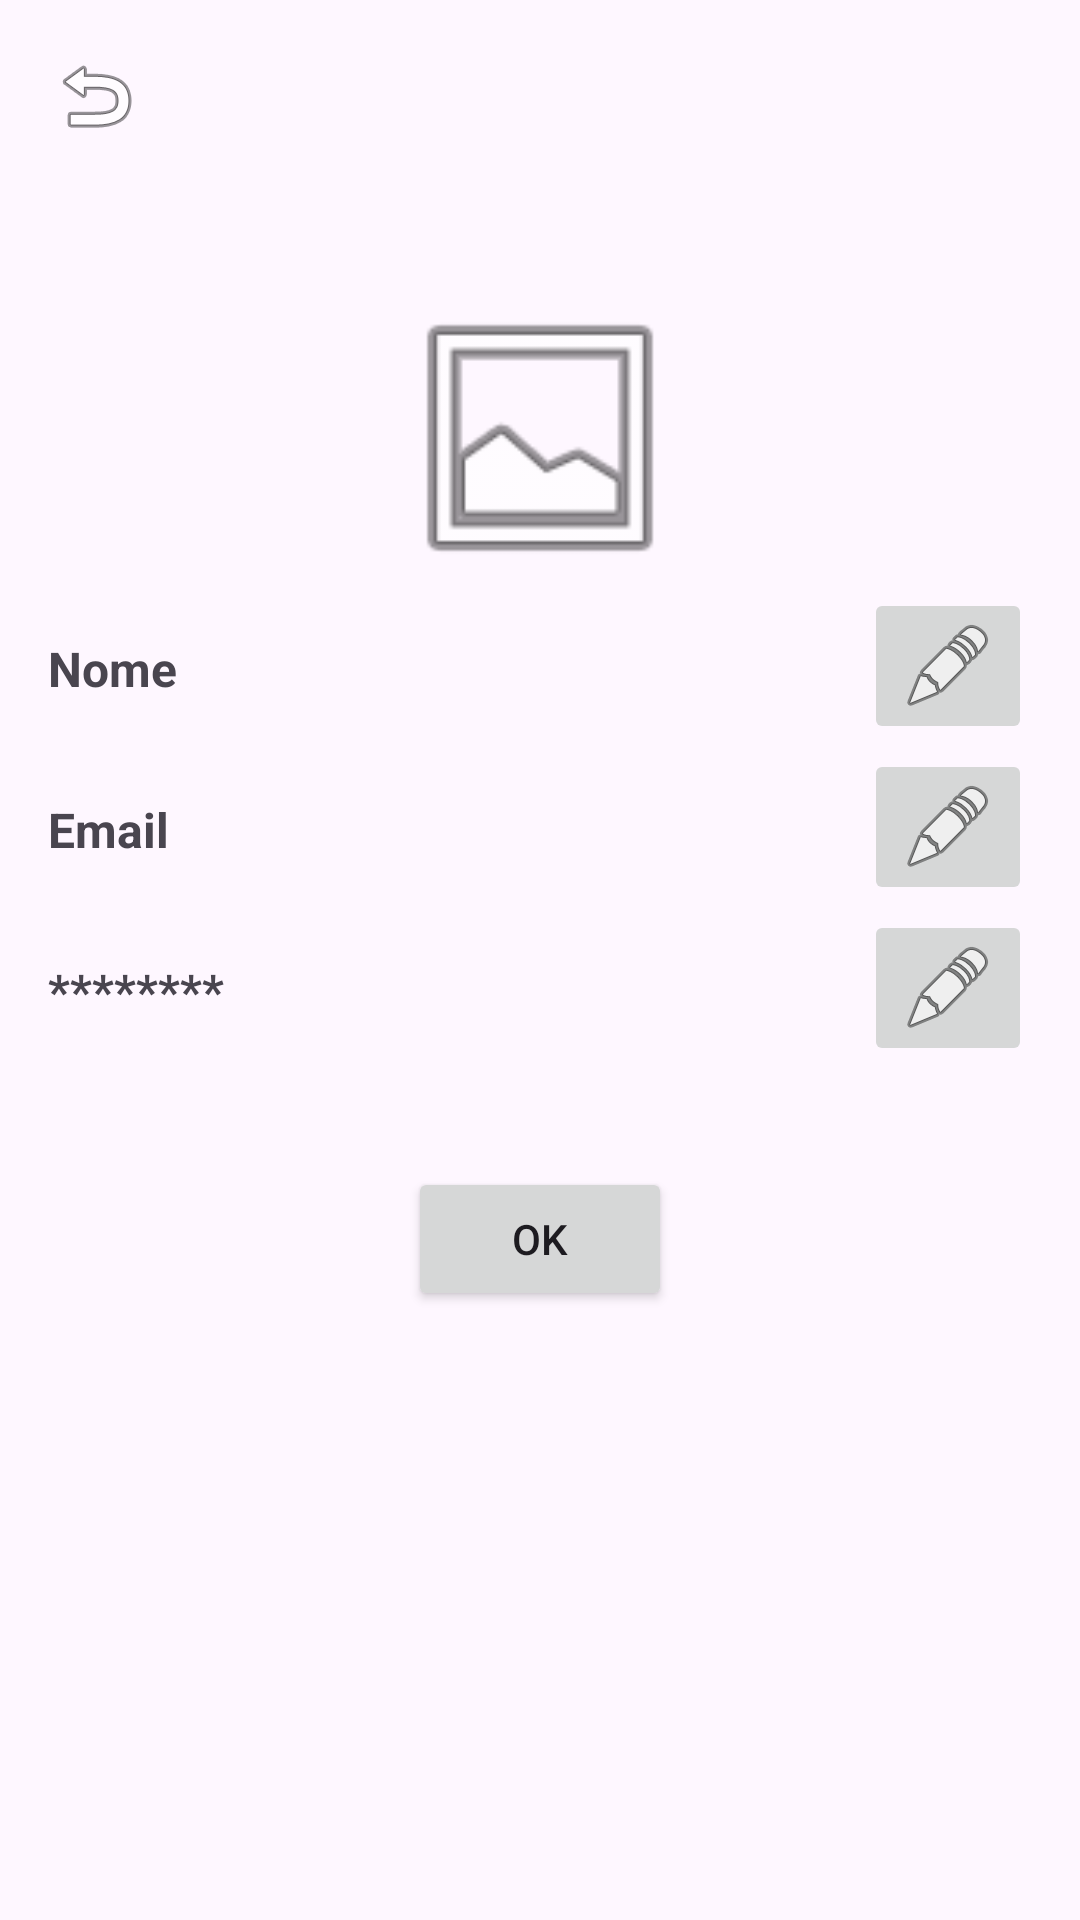

The Android layout XML behind this screen, and the referenced resources:
<!-- AndroidManifest.xml: application theme Theme.MyApplication -->
<!-- res/layout/activity_perfil.xml -->
<?xml version="1.0" encoding="utf-8"?>
<androidx.constraintlayout.widget.ConstraintLayout
    xmlns:android="http://schemas.android.com/apk/res/android"
    xmlns:app="http://schemas.android.com/apk/res-auto"
    xmlns:tools="http://schemas.android.com/tools"
    android:layout_width="match_parent"
    android:layout_height="match_parent"
    tools:context="com.example.myapplication.Perfil">

    


    
    <ImageButton
        android:id="@+id/btnBack"
        android:layout_width="wrap_content"
        android:layout_height="wrap_content"
        android:background="?attr/selectableItemBackgroundBorderless"
        android:contentDescription="Botão de voltar"
        android:src="@android:drawable/ic_menu_revert"
        app:layout_constraintTop_toTopOf="parent"
        app:layout_constraintStart_toStartOf="parent"
        android:padding="16dp" />

    
    <ImageView
        android:id="@+id/imgPerfil"
        android:layout_width="100dp"
        android:layout_height="100dp"
        android:layout_marginTop="32dp"
        android:contentDescription="Foto de perfil"
        android:src="@android:drawable/ic_menu_gallery"
        app:layout_constraintTop_toBottomOf="@id/btnBack"
        app:layout_constraintStart_toStartOf="parent"
        app:layout_constraintEnd_toEndOf="parent" />

    
    <TextView
        android:id="@+id/txtNome"
        android:layout_width="0dp"
        android:layout_height="wrap_content"
        android:text="Nome"
        android:textSize="16sp"
        android:textStyle="bold"
        app:layout_constraintTop_toBottomOf="@id/imgPerfil"
        app:layout_constraintStart_toStartOf="parent"
        app:layout_constraintEnd_toEndOf="parent"
        android:padding="16dp" />

    <ImageButton
        android:id="@+id/btnEditarNome"
        android:layout_width="wrap_content"
        android:layout_height="wrap_content"
        android:src="@android:drawable/ic_menu_edit"
        android:contentDescription="Editar Nome"
        app:layout_constraintTop_toTopOf="@id/txtNome"
        app:layout_constraintEnd_toEndOf="parent"
        android:layout_marginEnd="16dp" />

    
    <TextView
        android:id="@+id/txtEmail"
        android:layout_width="0dp"
        android:layout_height="wrap_content"
        android:text="Email"
        android:textSize="16sp"
        android:textStyle="bold"
        app:layout_constraintTop_toBottomOf="@id/txtNome"
        app:layout_constraintStart_toStartOf="parent"
        app:layout_constraintEnd_toEndOf="parent"
        android:padding="16dp" />

    <ImageButton
        android:id="@+id/btnEditarEmail"
        android:layout_width="wrap_content"
        android:layout_height="wrap_content"
        android:src="@android:drawable/ic_menu_edit"
        android:contentDescription="Editar Email"
        app:layout_constraintTop_toTopOf="@id/txtEmail"
        app:layout_constraintEnd_toEndOf="parent"
        android:layout_marginEnd="16dp" />

    
    <TextView
        android:id="@+id/txtSenha"
        android:layout_width="0dp"
        android:layout_height="wrap_content"
        android:text="********"
        android:textSize="16sp"
        android:textStyle="bold"
        app:layout_constraintTop_toBottomOf="@id/txtEmail"
        app:layout_constraintStart_toStartOf="parent"
        app:layout_constraintEnd_toEndOf="parent"
        android:padding="16dp" />

    <ImageButton
        android:id="@+id/btnEditarSenha"
        android:layout_width="wrap_content"
        android:layout_height="wrap_content"
        android:src="@android:drawable/ic_menu_edit"
        android:contentDescription="Editar Senha"
        app:layout_constraintTop_toTopOf="@id/txtSenha"
        app:layout_constraintEnd_toEndOf="parent"
        android:layout_marginEnd="16dp" />

    
    <Button
        android:id="@+id/btnConfirmar"
        android:layout_width="wrap_content"
        android:layout_height="wrap_content"
        android:text="OK"
        app:layout_constraintTop_toBottomOf="@id/txtSenha"
        app:layout_constraintStart_toStartOf="parent"
        app:layout_constraintEnd_toEndOf="parent"
        android:layout_marginTop="32dp" />

</androidx.constraintlayout.widget.ConstraintLayout>
<!-- resources referenced by this layout -->
<resources>
  <style name="Theme.MyApplication" parent="Base.Theme.MyApplication" />
  <style name="Base.Theme.MyApplication" parent="Theme.Material3.DayNight.NoActionBar">
          
          <item name="colorPrimary">@color/lavender</item>
          <item name="colorPrimaryVariant">@color/purple_700</item>
          <item name="colorOnPrimary">@color/white</item>
          
          <item name="colorSecondary">@color/teal_200</item>
          <item name="colorSecondaryVariant">@color/teal_700</item>
          <item name="colorOnSecondary">@color/black</item>
          
          <item name="android:statusBarColor">?attr/colorPrimaryVariant</item>
      </style>
  <color name="lavender">#8692F7</color>
  <color name="purple_700">#FF3700B3</color>
  <color name="white">#FFFFFFFF</color>
  <color name="teal_200">#FF03DAC5</color>
  <color name="teal_700">#FF018786</color>
  <color name="black">#FF000000</color>
</resources>
